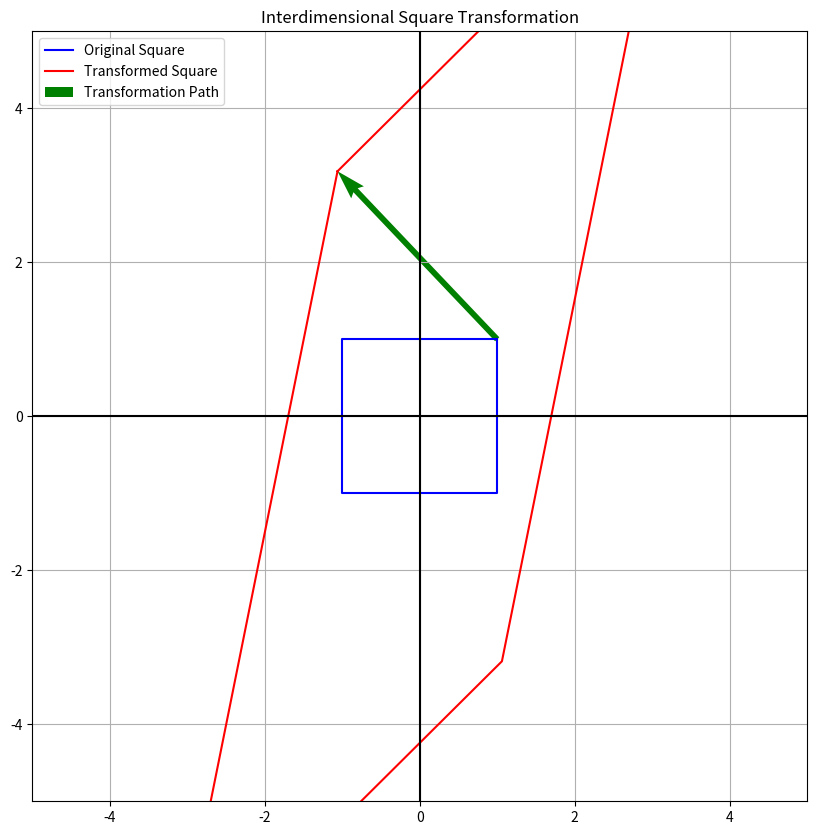

Python code for this plot:
import numpy as np
import matplotlib.pyplot as plt

# Define vertices of a square
square = np.array([[1, 1],
                   [1, -1],
                   [-1, -1],
                   [-1, 1]])

# Add the first point again to close the shape
square = np.vstack([square, square[0]])

# Transformation matrices
theta = np.pi / 4  # 45 degrees rotation
rotation_matrix = np.array([[np.cos(theta), -np.sin(theta)],
                            [np.sin(theta), np.cos(theta)]])

scaling_matrix = np.array([[3, 0],
                           [0, 3]])

shear_matrix = np.array([[1, 1.5],
                         [0, 1]])

reflection_matrix = np.array([[-1, 0],
                              [0, 1]])

# Combine all transformations
portal_transform = rotation_matrix @ scaling_matrix @ shear_matrix @ reflection_matrix

# Apply transformation to each point of the square
transformed_square = np.apply_along_axis(lambda point: portal_transform @ point, 1, square)

# Plot the results
plt.figure(figsize=(10, 10))
plt.plot(square[:, 0], square[:, 1], 'b-', label='Original Square')
plt.plot(transformed_square[:, 0], transformed_square[:, 1], 'r-', label='Transformed Square')

# Plot arrows for the first point to highlight transformation
plt.quiver(square[0, 0], square[0, 1], transformed_square[0, 0] - square[0, 0], transformed_square[0, 1] - square[0, 1], 
           color='g', scale=1, scale_units='xy', angles='xy', label='Transformation Path')

plt.xlim(-5, 5)
plt.ylim(-5, 5)
plt.grid()
plt.axhline(y=0, color='k')
plt.axvline(x=0, color='k')
plt.legend()
plt.title("Interdimensional Square Transformation")
plt.show()